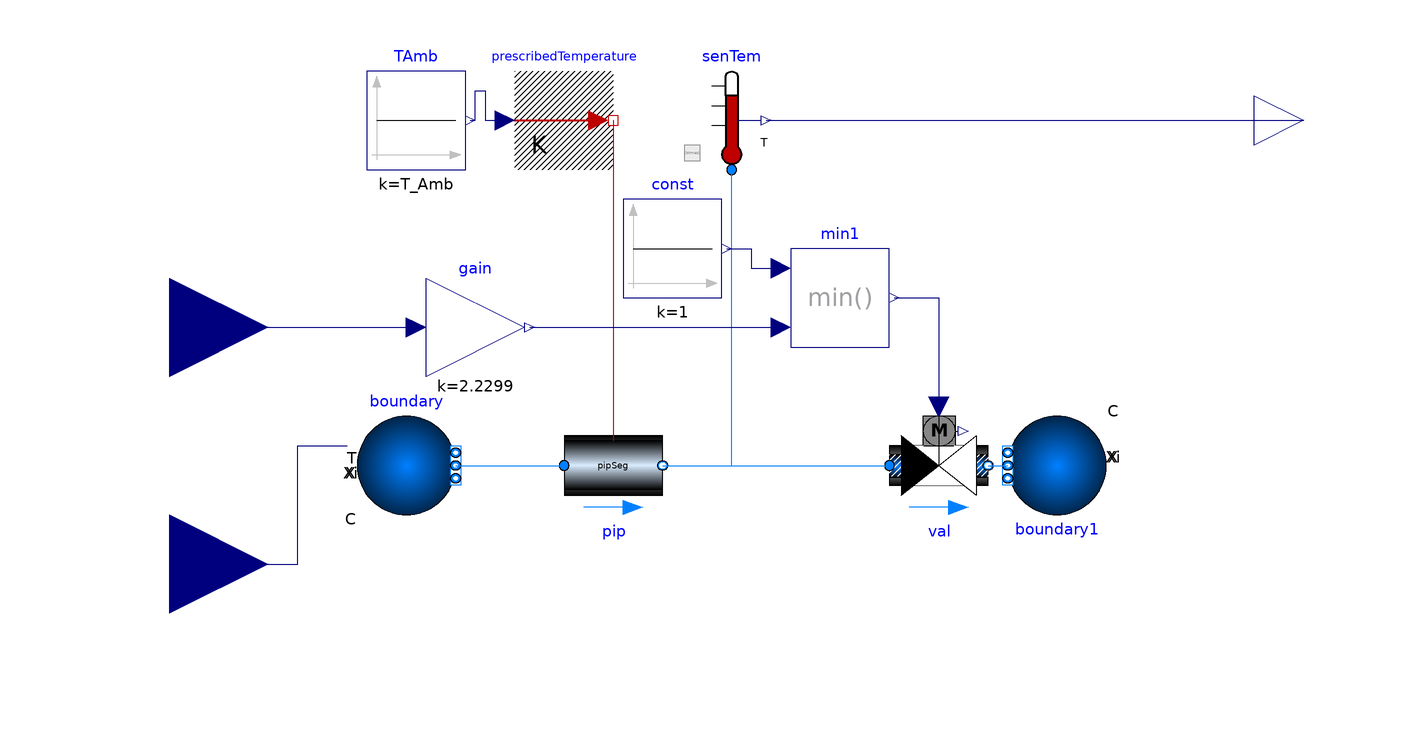

Above is the diagram view of the following Modelica model: its components placed by their Placement annotations and its connect equations drawn as lines.

model SinglePipeDistributionSystem
      extends Modelica.Blocks.Interfaces.BlockIcon;
      replaceable package Water = Modelica.Media.Interfaces.PartialMedium;
      parameter Integer pipSeg = 10 "Number of segments in the pipe";
      parameter Real insX(unit="m") = 0.019 "Thickness of the pipe insulation";
      parameter Real insK(unit = "W/(m.K)") = 0.01
        "Conductivity of the insulation";
      parameter Real pipDia(unit = "m") = 0.019 "Inside diameter of the pipe";
      parameter Real pipLen(unit = "m") = 10 "Length of the pipe";
      parameter Real T_Amb(unit = "K") = 27.105 + 20 "Ambient temperature";
      Buildings.Fluid.FixedResistances.Pipe pip(
        redeclare package Medium = Water,
        T_start=273.15+16,
        nSeg=pipSeg,
        thicknessIns=insX,
        lambdaIns=insK,
        diameter=pipDia,
        length=pipLen,
        m_flow_nominal=0.1)
        annotation (Placement(transformation(extent={{-40,-10},{-20,10}})));
      Buildings.Fluid.Sources.Boundary_pT boundary1(          redeclare package
          Medium = Water,
        p=101325,
        nPorts=1)                                             annotation (Placement(
            transformation(
            extent={{-10,-10},{10,10}},
            rotation=180,
            origin={60,0})));
      Modelica.Blocks.Sources.Constant TAmb(k=T_Amb)
        annotation (Placement(transformation(extent={{-80,60},{-60,80}})));
      Buildings.HeatTransfer.Sources.PrescribedTemperature prescribedTemperature
        annotation (Placement(transformation(extent={{-50,60},{-30,80}})));
      Modelica.Blocks.Interfaces.RealInput mDotDra
        "Mass flow rate of water draw"
        annotation (Placement(transformation(extent={{-140,8},{-100,48}})));
      Modelica.Blocks.Interfaces.RealInput TIn
        "Water temperature entering the pipe"
        annotation (Placement(transformation(extent={{-140,-40},{-100,0}})));
      Buildings.Fluid.Sensors.Temperature senTem(redeclare package Medium =
            Water)
        annotation (Placement(transformation(extent={{-16,60},{4,80}})));
      Modelica.Blocks.Interfaces.RealOutput TOutPip "PipeOutletTemperature"
        annotation (Placement(transformation(extent={{100,60},{120,80}})));
      Buildings.Fluid.Sources.Boundary_pT boundary(
        nPorts=1,
        use_T_in=true,
        redeclare package Medium = Water,
        p=446000)
        annotation (Placement(transformation(extent={{-82,-10},{-62,10}})));
      Buildings.Fluid.Actuators.Valves.TwoWayLinear val(
        redeclare package Medium = Water,
        m_flow_nominal=0.06,
        m_flow(start=0),
        riseTime=1)
        annotation (Placement(transformation(extent={{26,-10},{46,10}})));
      Modelica.Blocks.Math.Gain gain(k=2.2299)
        annotation (Placement(transformation(extent={{-68,18},{-48,38}})));
      Modelica.Blocks.Math.Min min1
        annotation (Placement(transformation(extent={{6,24},{26,44}})));
      Modelica.Blocks.Sources.Constant const(k=1)
        annotation (Placement(transformation(extent={{-28,34},{-8,54}})));
    equation
      connect(prescribedTemperature.port,pip. heatPort) annotation (Line(
          points={{-30,70},{-30,5}},
          color={191,0,0},
          smooth=Smooth.None));
      connect(TAmb.y,prescribedTemperature. T) annotation (Line(
          points={{-59,70},{-58,70},{-58,76},{-56,76},{-56,70},{-52,70}},
          color={0,0,127},
          smooth=Smooth.None));
      connect(pip.port_b, senTem.port) annotation (Line(
          points={{-20,0},{-6,0},{-6,60}},
          color={0,127,255},
          smooth=Smooth.None));
      connect(senTem.T, TOutPip) annotation (Line(
          points={{1,70},{110,70}},
          color={0,0,127},
          smooth=Smooth.None));
      connect(boundary.ports[1], pip.port_a) annotation (Line(
          points={{-62,0},{-40,0}},
          color={0,127,255},
          smooth=Smooth.None));
      connect(TIn, boundary.T_in) annotation (Line(
          points={{-120,-20},{-94,-20},{-94,4},{-84,4}},
          color={0,0,127},
          smooth=Smooth.None));
      connect(pip.port_b, val.port_a) annotation (Line(
          points={{-20,0},{26,0}},
          color={0,127,255},
          smooth=Smooth.None));
      connect(val.port_b, boundary1.ports[1]) annotation (Line(
          points={{46,0},{50,0}},
          color={0,127,255},
          smooth=Smooth.None));
      connect(mDotDra, gain.u) annotation (Line(
          points={{-120,28},{-70,28}},
          color={0,0,127},
          smooth=Smooth.None));
      connect(min1.y, val.y) annotation (Line(
          points={{27,34},{36,34},{36,12}},
          color={0,0,127},
          smooth=Smooth.None));
      connect(gain.y, min1.u2) annotation (Line(
          points={{-47,28},{4,28}},
          color={0,0,127},
          smooth=Smooth.None));
      connect(const.y, min1.u1) annotation (Line(
          points={{-7,44},{-2,44},{-2,40},{4,40}},
          color={0,0,127},
          smooth=Smooth.None));
      annotation (Diagram(coordinateSystem(preserveAspectRatio=false, extent={{
                -100,-100},{100,100}}),
                          graphics));
    end SinglePipeDistributionSystem;